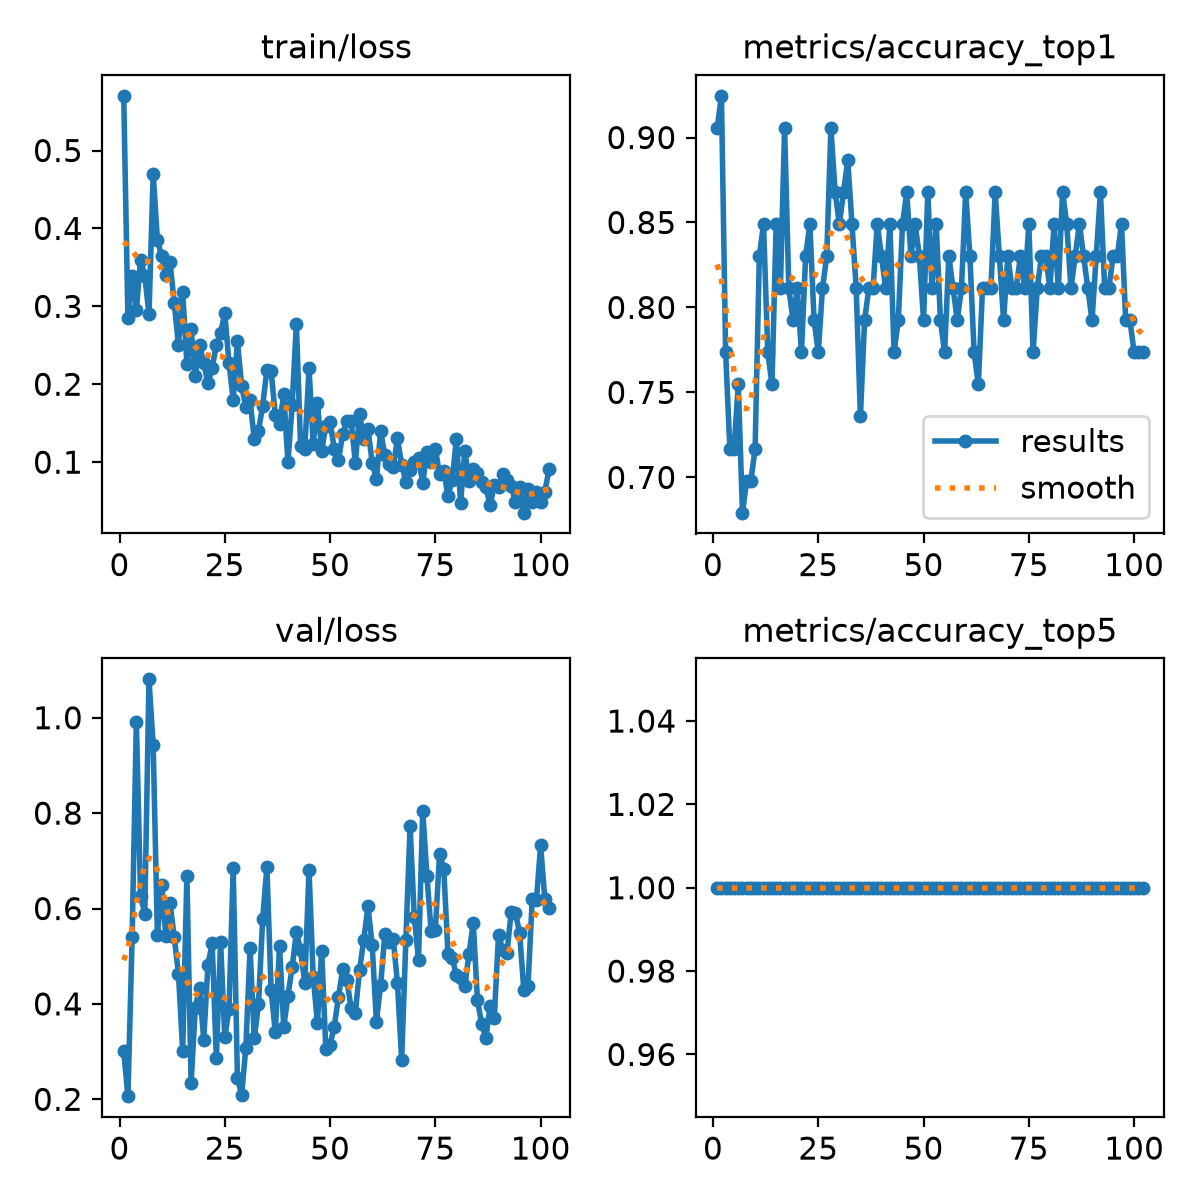

The table this chart was drawn from, first rows:
epoch, time, train/loss, metrics/accuracy_top1, metrics/accuracy_top5, val/loss, lr/pg0, lr/pg1, lr/pg2
1, 7.81, 0.5702, 0.9057, 1, 0.3008, 0.0005351, 0.0005351, 0.0005351
2, 15.54, 0.2844, 0.9245, 1, 0.2066, 0.001084, 0.001084, 0.001084
3, 22.91, 0.3394, 0.7736, 1, 0.5395, 0.001625, 0.001625, 0.001625
4, 30.27, 0.295, 0.717, 1, 0.9916, 0.001634, 0.001634, 0.001634
5, 37.56, 0.36, 0.717, 1, 0.6271, 0.001623, 0.001623, 0.001623
6, 44.78, 0.3389, 0.7547, 1, 0.5889, 0.001612, 0.001612, 0.001612
7, 52.5, 0.29, 0.6793, 1, 1.081, 0.001601, 0.001601, 0.001601
8, 60.23, 0.4699, 0.6981, 1, 0.942, 0.00159, 0.00159, 0.00159
9, 68.06, 0.3854, 0.6981, 1, 0.5442, 0.001579, 0.001579, 0.001579
10, 75.86, 0.3641, 0.717, 1, 0.6497, 0.001568, 0.001568, 0.001568
11, 83.9, 0.34, 0.8302, 1, 0.5423, 0.001557, 0.001557, 0.001557
12, 91.48, 0.3568, 0.8491, 1, 0.6114, 0.001546, 0.001546, 0.001546
13, 99.05, 0.304, 0.7736, 1, 0.5393, 0.001535, 0.001535, 0.001535
14, 106.6, 0.2502, 0.7547, 1, 0.4635, 0.001524, 0.001524, 0.001524
15, 114.1, 0.3184, 0.8491, 1, 0.3011, 0.001513, 0.001513, 0.001513
16, 121.6, 0.2264, 0.8113, 1, 0.6684, 0.001502, 0.001502, 0.001502
17, 129.3, 0.2707, 0.9057, 1, 0.2352, 0.001491, 0.001491, 0.001491
18, 136.8, 0.2104, 0.8113, 1, 0.3919, 0.00148, 0.00148, 0.00148
19, 144.4, 0.2507, 0.7924, 1, 0.4337, 0.001469, 0.001469, 0.001469
20, 152, 0.2273, 0.8113, 1, 0.3252, 0.001458, 0.001458, 0.001458
21, 159.8, 0.2013, 0.7736, 1, 0.4815, 0.001447, 0.001447, 0.001447
22, 167.3, 0.2211, 0.8302, 1, 0.5273, 0.001436, 0.001436, 0.001436
23, 174.8, 0.2503, 0.8491, 1, 0.286, 0.001425, 0.001425, 0.001425
24, 182.5, 0.2657, 0.7924, 1, 0.5304, 0.001414, 0.001414, 0.001414
25, 190.3, 0.2912, 0.7736, 1, 0.3304, 0.001403, 0.001403, 0.001403
26, 199.3, 0.2271, 0.8113, 1, 0.3884, 0.001392, 0.001392, 0.001392
27, 207.7, 0.18, 0.8302, 1, 0.6844, 0.001381, 0.001381, 0.001381
28, 215.7, 0.2557, 0.9057, 1, 0.2454, 0.00137, 0.00137, 0.00137
29, 223.7, 0.1975, 0.8679, 1, 0.2096, 0.001359, 0.001359, 0.001359
30, 231.5, 0.1714, 0.8491, 1, 0.3082, 0.001348, 0.001348, 0.001348
31, 239.3, 0.1794, 0.8679, 1, 0.5166, 0.001337, 0.001337, 0.001337
32, 248, 0.1297, 0.8868, 1, 0.3276, 0.001326, 0.001326, 0.001326
33, 255.9, 0.1398, 0.8491, 1, 0.3988, 0.001315, 0.001315, 0.001315
34, 263.4, 0.1726, 0.8113, 1, 0.5786, 0.001304, 0.001304, 0.001304
35, 270.9, 0.2185, 0.7359, 1, 0.6868, 0.001293, 0.001293, 0.001293
36, 279, 0.2172, 0.7924, 1, 0.4282, 0.001282, 0.001282, 0.001282
37, 286.7, 0.1604, 0.8113, 1, 0.3412, 0.001271, 0.001271, 0.001271
38, 294.8, 0.1485, 0.8113, 1, 0.5214, 0.00126, 0.00126, 0.00126
39, 303, 0.1872, 0.8491, 1, 0.3513, 0.001249, 0.001249, 0.001249
40, 310.6, 0.09966, 0.8302, 1, 0.4173, 0.001238, 0.001238, 0.001238
41, 318.2, 0.1736, 0.8113, 1, 0.4766, 0.001227, 0.001227, 0.001227
42, 326.2, 0.2771, 0.8491, 1, 0.551, 0.001216, 0.001216, 0.001216
43, 333.9, 0.1202, 0.7736, 1, 0.5125, 0.001205, 0.001205, 0.001205
44, 341.8, 0.1174, 0.7924, 1, 0.4433, 0.001194, 0.001194, 0.001194
45, 349.4, 0.2206, 0.8491, 1, 0.6804, 0.001183, 0.001183, 0.001183
46, 357.1, 0.1237, 0.8679, 1, 0.4561, 0.001172, 0.001172, 0.001172
47, 364.7, 0.1761, 0.8302, 1, 0.36, 0.001161, 0.001161, 0.001161
48, 372.3, 0.1149, 0.8491, 1, 0.5119, 0.00115, 0.00115, 0.00115
49, 380, 0.1467, 0.8302, 1, 0.3053, 0.001139, 0.001139, 0.001139
50, 387.7, 0.1516, 0.7924, 1, 0.3146, 0.001128, 0.001128, 0.001128
51, 395.5, 0.1173, 0.8679, 1, 0.3526, 0.001117, 0.001117, 0.001117
52, 403.2, 0.1023, 0.8113, 1, 0.415, 0.001106, 0.001106, 0.001106
53, 410.8, 0.1366, 0.8491, 1, 0.4727, 0.001095, 0.001095, 0.001095
54, 418.4, 0.1526, 0.7924, 1, 0.4492, 0.001084, 0.001084, 0.001084
55, 426.1, 0.1533, 0.7736, 1, 0.3911, 0.001073, 0.001073, 0.001073
56, 433.8, 0.09897, 0.8302, 1, 0.3815, 0.001062, 0.001062, 0.001062
57, 441.5, 0.1624, 0.8113, 1, 0.4706, 0.001051, 0.001051, 0.001051
58, 449.2, 0.1292, 0.7924, 1, 0.5349, 0.00104, 0.00104, 0.00104
59, 457, 0.1427, 0.8113, 1, 0.6047, 0.001029, 0.001029, 0.001029
60, 464.6, 0.09929, 0.8679, 1, 0.5234, 0.001018, 0.001018, 0.001018
... 42 more rows
